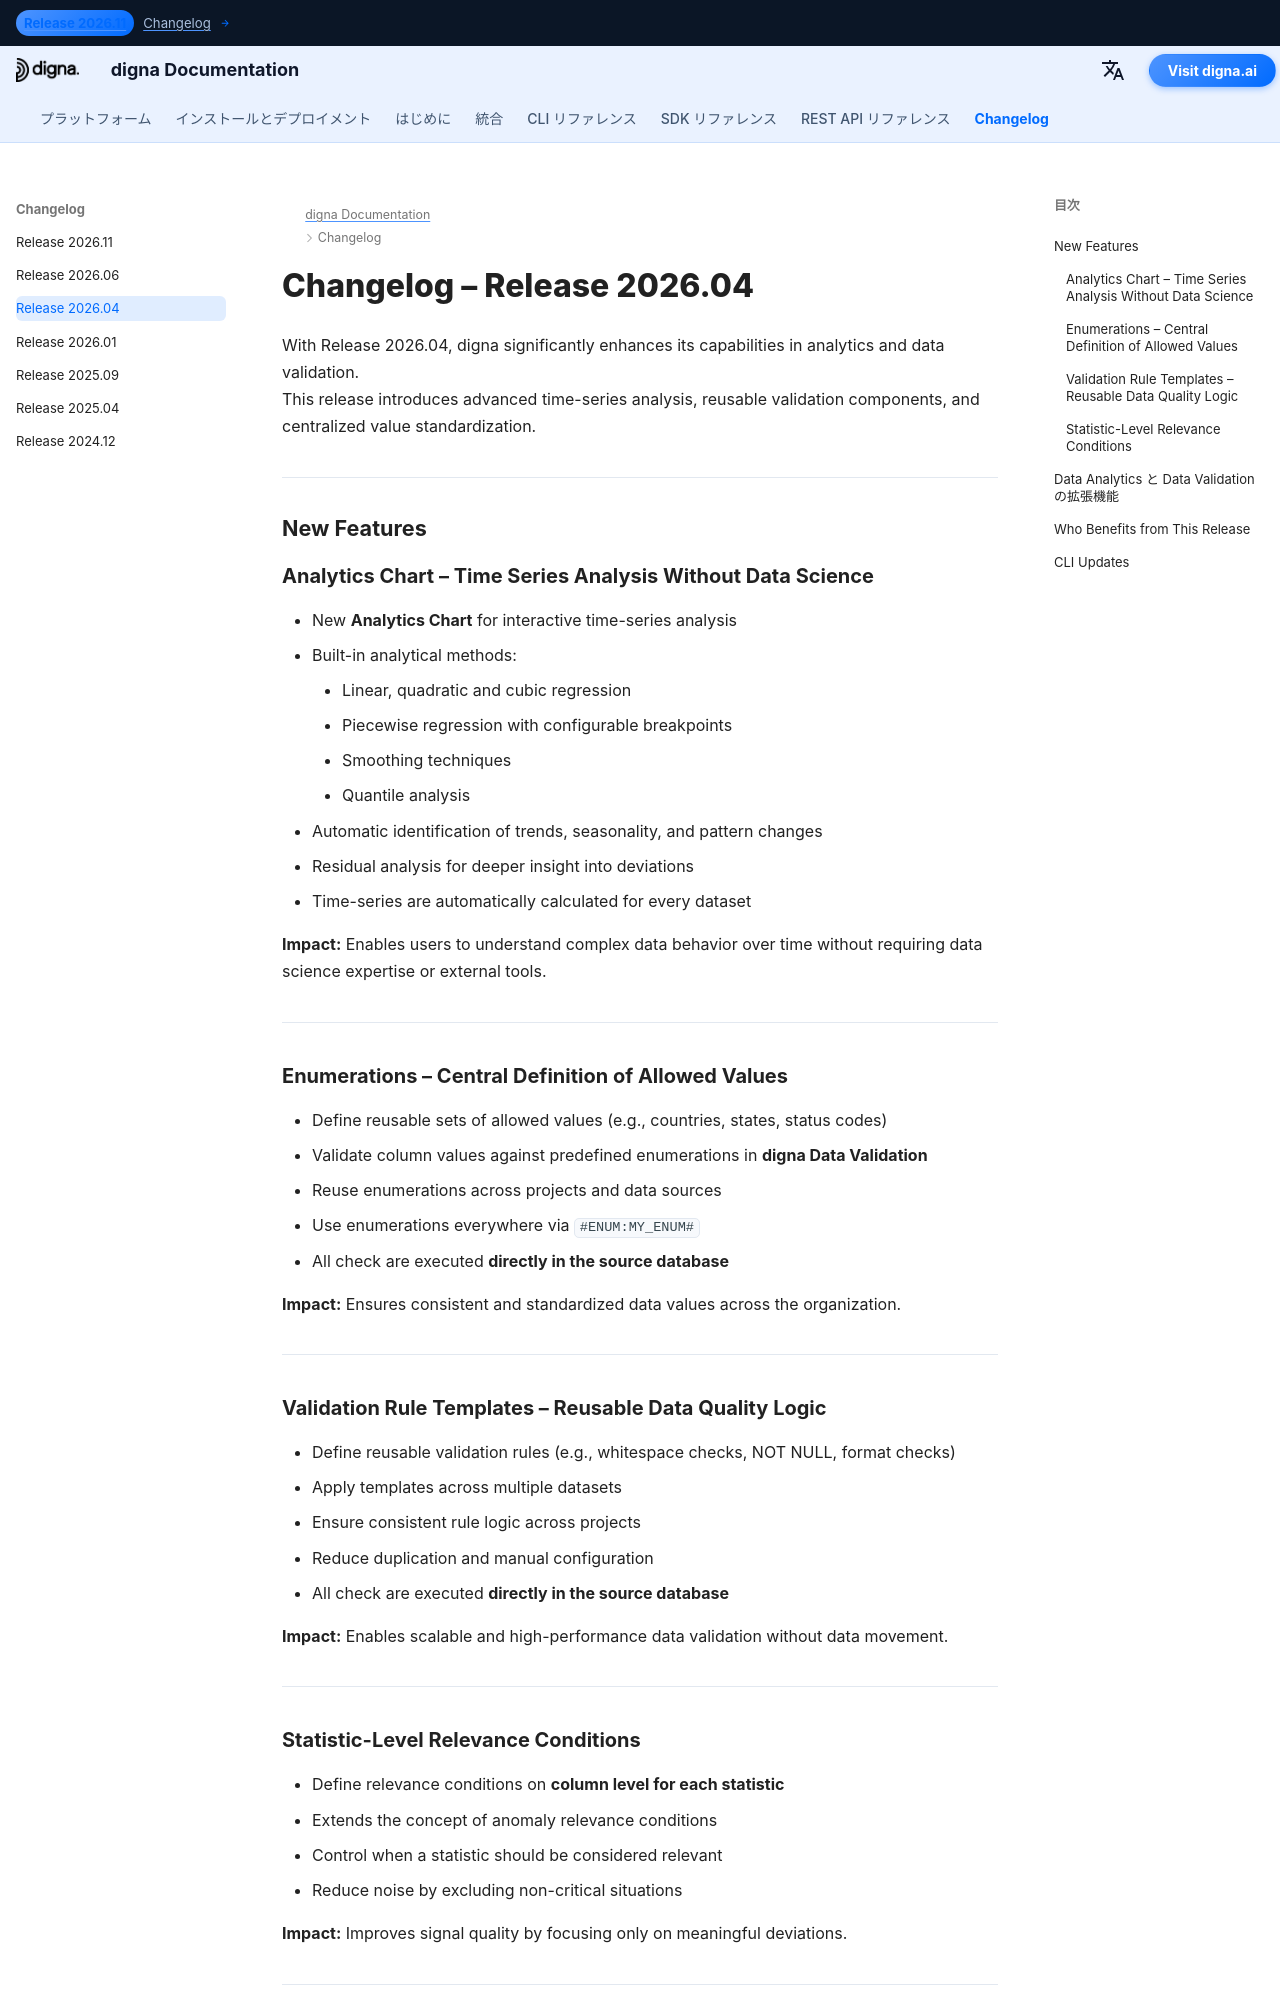

repository: dignaai/digna-docs · page: ja/changelog/Release_202604/index.html · generator: mkdocs

---
title: digna リリース 2026.04 | Analytics Chart、Enumerations、Validation Rule Templates
description: digna リリース 2026.04 の新機能をご紹介します。本バージョンでは Analytics Chart による高度な時系列分析、再利用可能な検証ルールテンプレート、許容値の列挙 (enumerations)、および列単位の関連性条件が導入されます。
keywords: digna リリース 2026.04, digna 更新履歴, digna Data Analytics, 時系列分析, 回帰, データ検証テンプレート, enumerations, 許容値検証, データ品質ルール, データ可観測性
image: /assets/logo_square.png
---

# Changelog – Release 2026.04  

With Release 2026.04, digna significantly enhances its capabilities in analytics and data validation.  
This release introduces advanced time-series analysis, reusable validation components, and centralized value standardization.

---

## New Features  

### Analytics Chart – Time Series Analysis Without Data Science  
- New **Analytics Chart** for interactive time-series analysis  
- Built-in analytical methods:
    - Linear, quadratic and cubic regression  
    - Piecewise regression with configurable breakpoints  
    - Smoothing techniques  
    - Quantile analysis  
- Automatic identification of trends, seasonality, and pattern changes  
- Residual analysis for deeper insight into deviations  
- Time-series are automatically calculated for every dataset  

**Impact:** Enables users to understand complex data behavior over time without requiring data science expertise or external tools.

---

### Enumerations – Central Definition of Allowed Values  
- Define reusable sets of allowed values (e.g., countries, states, status codes)  
- Validate column values against predefined enumerations in **digna Data Validation**  
- Reuse enumerations across projects and data sources  
- Use enumerations everywhere via `#ENUM:MY_ENUM#`  
- All check are executed **directly in the source database**  

**Impact:** Ensures consistent and standardized data values across the organization.

---

### Validation Rule Templates – Reusable Data Quality Logic  
- Define reusable validation rules (e.g., whitespace checks, NOT NULL, format checks)  
- Apply templates across multiple datasets  
- Ensure consistent rule logic across projects  
- Reduce duplication and manual configuration  
- All check are executed **directly in the source database**  

**Impact:** Enables scalable and high-performance data validation without data movement.

---
